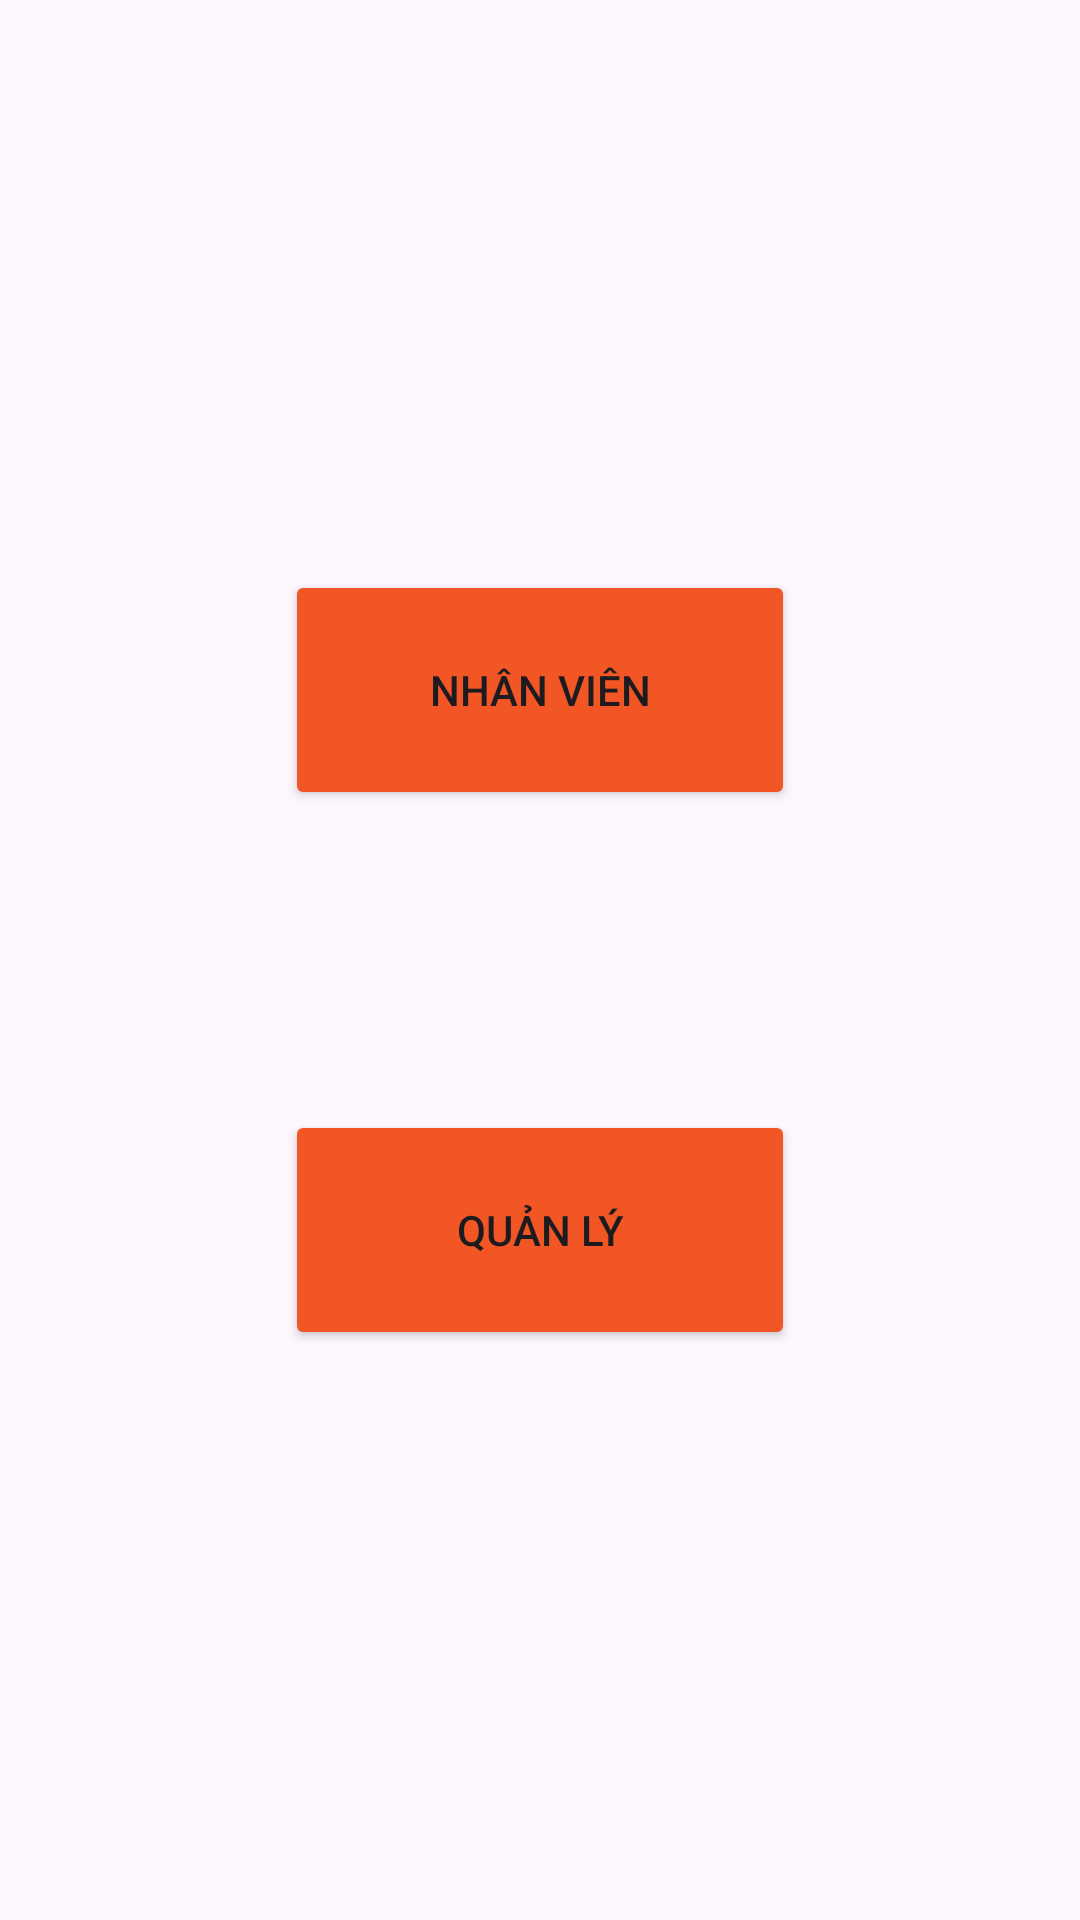

Reconstruct the res/layout file that produces this screen, plus the resources it refers to.
<!-- AndroidManifest.xml: application theme Theme.AppManagerClient -->
<!-- res/layout/input_interface.xml -->
<?xml version="1.0" encoding="utf-8"?>
<LinearLayout xmlns:android="http://schemas.android.com/apk/res/android"
    xmlns:app="http://schemas.android.com/apk/res-auto"
    xmlns:tools="http://schemas.android.com/tools"
    android:id="@+id/input_interface"
    android:layout_width="match_parent"
    android:layout_height="match_parent"
    android:background="@drawable/giaodoan"
    android:gravity="center"
    android:orientation="vertical"
    tools:context=".Input">

        <Button
            android:id="@+id/NutNV"
            android:layout_width="170dp"
            android:layout_height="80dp"
            android:layout_margin="50dp"
            android:backgroundTint="@color/ora_1"
            android:gravity="center"
            android:text="Nhân Viên"
            app:cornerRadius="20dp"></Button>

        <Button
            android:id="@+id/NutQL"
            android:layout_width="170dp"
            android:layout_height="80dp"
            android:layout_margin="50dp"
            android:backgroundTint="@color/ora_1"
            android:gravity="center"
            android:text="Quản Lý"
            app:cornerRadius="20dp"></Button>
</LinearLayout>
<!-- resources referenced by this layout -->
<resources>
  <color name="ora_1">#F35625</color>
  <style name="Theme.AppManagerClient" parent="Base.Theme.AppManagerClient" />
  <style name="Base.Theme.AppManagerClient" parent="Theme.Material3.DayNight.NoActionBar">
          
          
          <item name="floatingActionButtonStyle">@style/fabstyle</item>
       </style>
  <style name="fabstyle" parent="Widget.Design.FloatingActionButton">
              <item name="shapeAppearanceOverlay">@style/circleshape</item>
      </style>
  <style name="circleshape" parent="ShapeAppearance.Material3.SmallComponent">
          <item name="shapeCornerFamily">cut</item>
      </style>
</resources>
